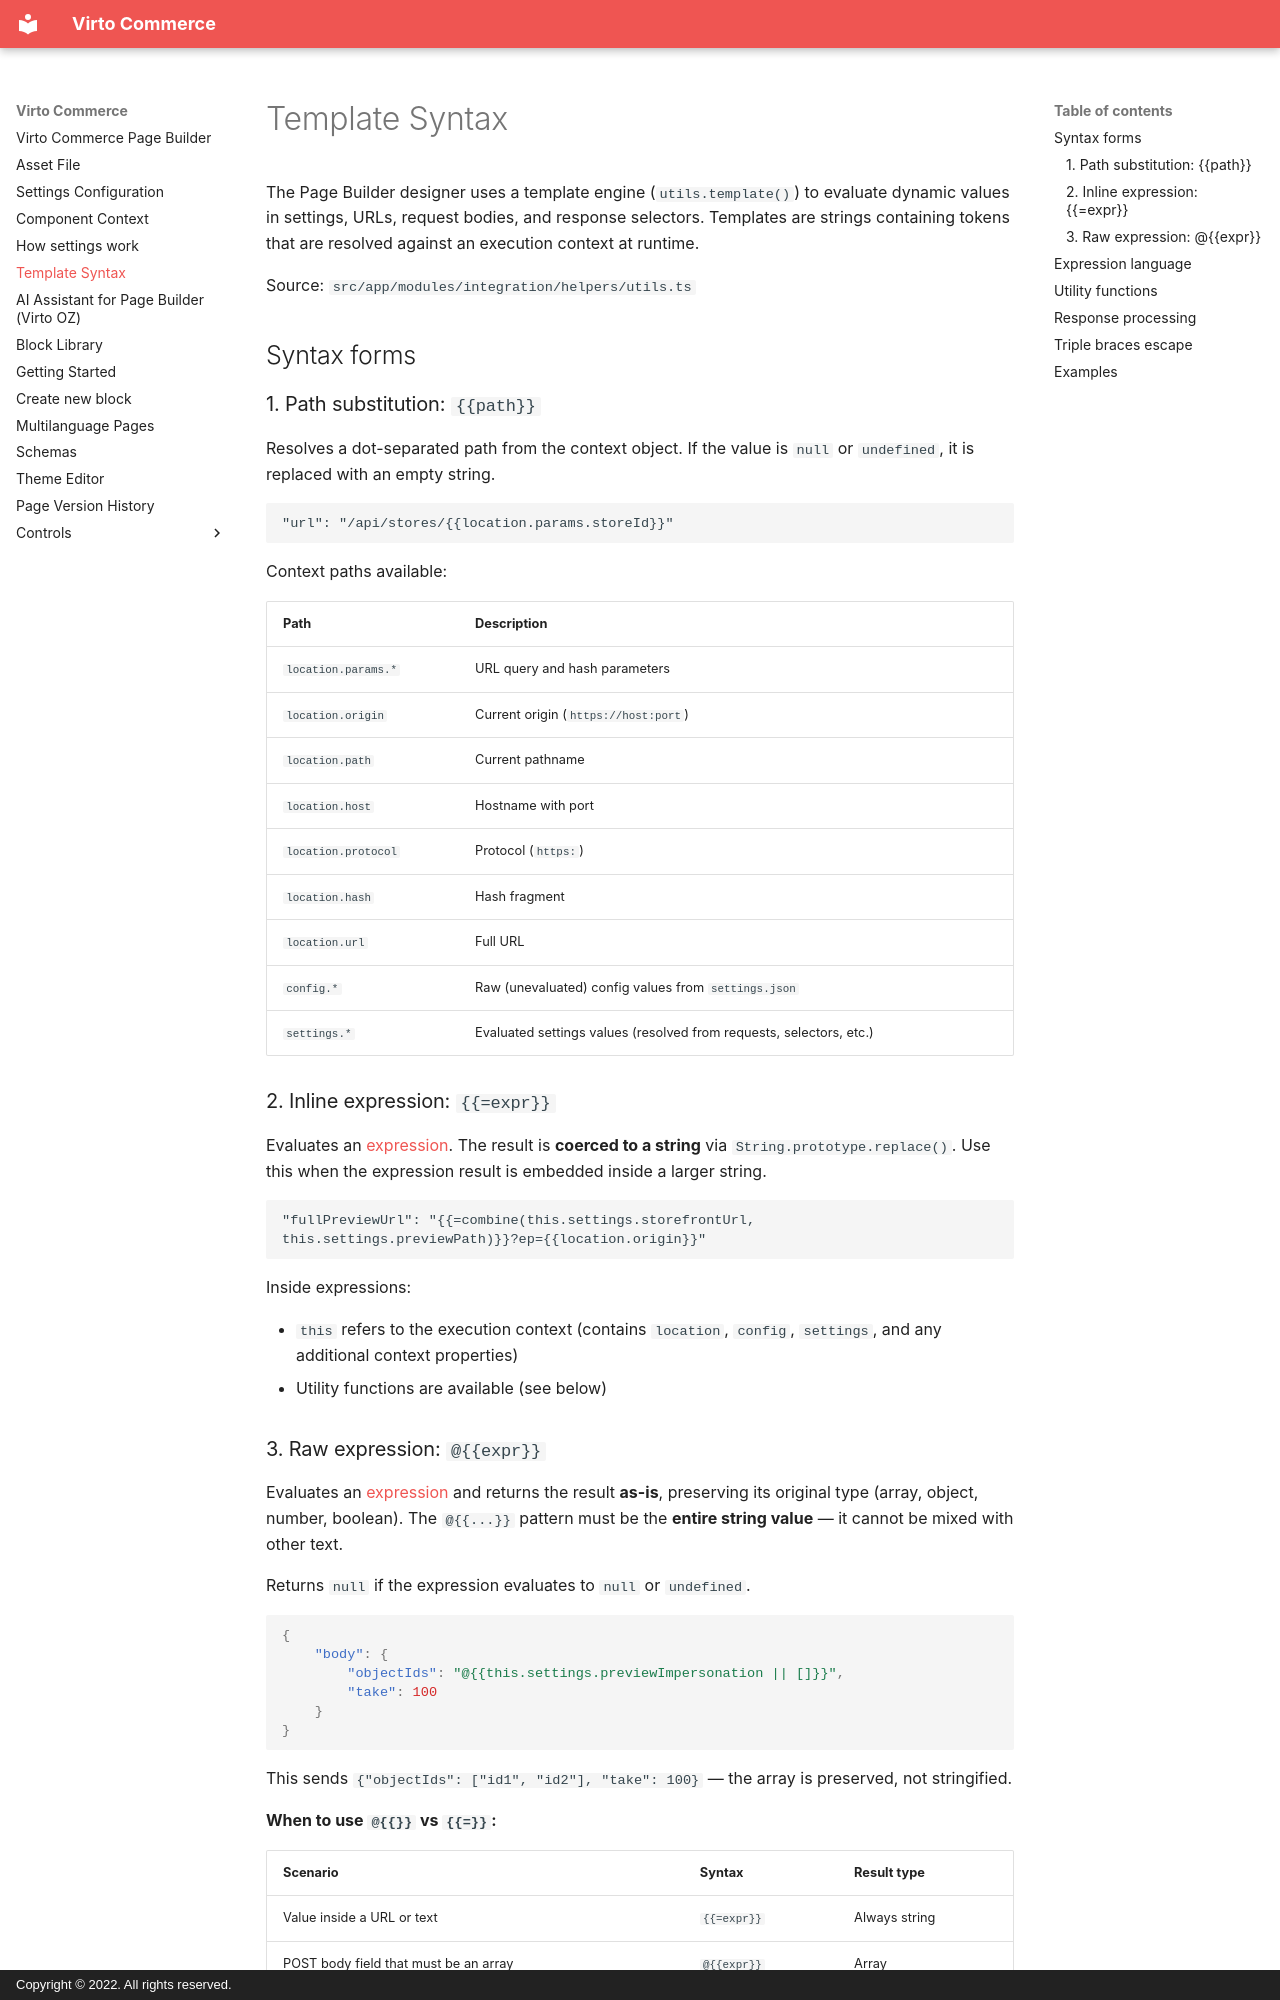

repository: VirtoCommerce/vc-module-pagebuilder · page: _template-syntax/index.html · generator: mkdocs · copyright: Copyright © 2022. All rights reserved.

# Template Syntax

The Page Builder designer uses a template engine (`utils.template()`) to evaluate dynamic values in settings, URLs, request bodies, and response selectors. Templates are strings containing tokens that are resolved against an execution context at runtime.

Source: `src/app/modules/integration/helpers/utils.ts`

## Syntax forms

### 1. Path substitution: `{{path}}`

Resolves a dot-separated path from the context object. If the value is `null` or `undefined`, it is replaced with an empty string.

```
"url": "/api/stores/{{location.params.storeId}}"
```

Context paths available:

| Path | Description |
|------|-------------|
| `location.params.*` | URL query and hash parameters |
| `location.origin` | Current origin (`https://host:port`) |
| `location.path` | Current pathname |
| `location.host` | Hostname with port |
| `location.protocol` | Protocol (`https:`) |
| `location.hash` | Hash fragment |
| `location.url` | Full URL |
| `config.*` | Raw (unevaluated) config values from `settings.json` |
| `settings.*` | Evaluated settings values (resolved from requests, selectors, etc.) |

### 2. Inline expression: `{{=expr}}`

Evaluates an [expression](#expression-language). The result is **coerced to a string** via `String.prototype.replace()`. Use this when the expression result is embedded inside a larger string.

```
"fullPreviewUrl": "{{=combine(this.settings.storefrontUrl, this.settings.previewPath)}}?ep={{location.origin}}"
```

Inside expressions:

- `this` refers to the execution context (contains `location`, `config`, `settings`, and any additional context properties)
- Utility functions are available (see below)

### 3. Raw expression: `@{{expr}}`

Evaluates an [expression](#expression-language) and returns the result **as-is**, preserving its original type (array, object, number, boolean). The `@{{...}}` pattern must be the **entire string value** — it cannot be mixed with other text.

Returns `null` if the expression evaluates to `null` or `undefined`.

```json
{
    "body": {
        "objectIds": "@{{this.settings.previewImpersonation || []}}",
        "take": 100
    }
}
```

This sends `{"objectIds": ["id1", "id2"], "take": 100}` — the array is preserved, not stringified.

**When to use `@{{}}` vs `{{=}}`:**

| Scenario | Syntax | Result type |
|----------|--------|-------------|
| Value inside a URL or text | `{{=expr}}` | Always string |
| POST body field that must be an array | `@{{expr}}` | Array |
| POST body field that must be an object | `@{{expr}}` | Object |
| POST body field that must be a number | `@{{expr}}` | Number |
